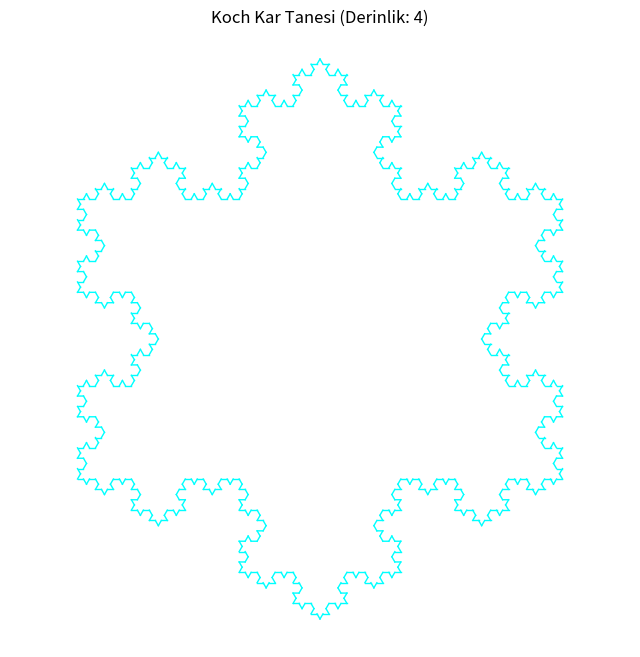

The script that saved this image:
import matplotlib.pyplot as plt

DERINLIK = 4 

# Recursive Fonksiyon
def koch_ciz(p1, p2, derinlik):
    if derinlik == 0:
        # Base Case
        plt.plot([p1[0], p2[0]], [p1[1], p2[1]], color='cyan', lw=1)
        return

    # Şimdiki çizginin vektör farkları
    dx = p2[0] - p1[0]
    dy = p2[1] - p1[1]

    # Çizgiyi 3'e bölen noktalar (1/3 ve 2/3 noktaları)
    p3 = (p1[0] + dx / 3, p1[1] + dy / 3)
    p5 = (p1[0] + 2 * dx / 3, p1[1] + 2 * dy / 3)

    # Tepe noktası (p4) Hesabı - Lineer Cebir (Dönme)
    # Bir vektörü 60 derece döndürme formülü:
    # x' = x*cos(60) - y*sin(60)
    # y' = x*sin(60) + y*cos(60)
    # cos(60) = 0.5, sin(60) ~ 0.866
    
    vec_x = p5[0] - p3[0] 
    vec_y = p5[1] - p3[1] 
    
    p4_x = p3[0] + vec_x * 0.5 - vec_y * 0.866
    p4_y = p3[1] + vec_x * 0.866 + vec_y * 0.5
    p4 = (p4_x, p4_y)

    # Fonksiyon 4 yeni parça için kendini tekrar çağırır
    koch_ciz(p1, p3, derinlik - 1)
    koch_ciz(p3, p4, derinlik - 1)
    koch_ciz(p4, p5, derinlik - 1)
    koch_ciz(p5, p2, derinlik - 1)

# Grafiği Çizdirme
plt.figure(figsize=(8, 8)) 

# Kar tanesi oluşturmak için 3 tane Koch eğrisini üçgen şeklinde birleştiriyoruz
A = (0, 0)
B = (10, 0)
C = (5, 8.66)

koch_ciz(A, C, DERINLIK)
koch_ciz(C, B, DERINLIK)
koch_ciz(B, A, DERINLIK)

plt.title(f"Koch Kar Tanesi (Derinlik: {DERINLIK})")
plt.axis('equal')
plt.axis('off')
plt.show()